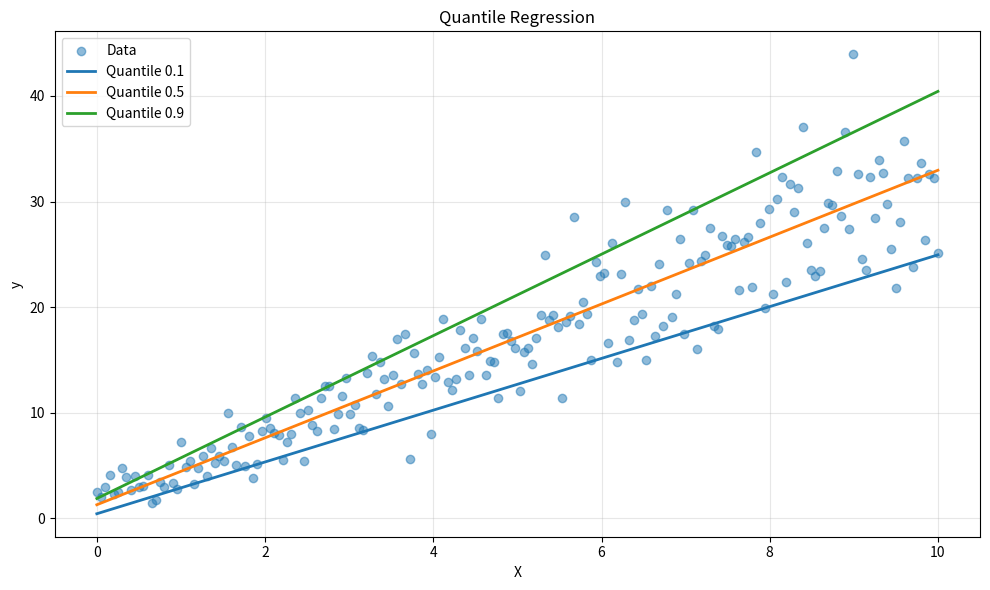

Write the Python code that produced this figure.
import numpy as np
from typing import Optional, Tuple

class QuantileRegressor:
    """
    Quantile Regression implementation from scratch using gradient descent.
    
    Quantile regression estimates conditional quantiles of the response variable
    instead of the conditional mean (like OLS regression).
    """
    
    def __init__(self, quantile: float = 0.5, learning_rate: float = 0.01, 
                 n_iterations: int = 1000, tolerance: float = 1e-6):
        """
        Parameters:
        -----------
        quantile : float
            The quantile to estimate (between 0 and 1). Default is 0.5 (median).
        learning_rate : float
            Step size for gradient descent.
        n_iterations : int
            Maximum number of iterations for optimization.
        tolerance : float
            Convergence tolerance for stopping criterion.
        """
        if not 0 < quantile < 1:
            raise ValueError("Quantile must be between 0 and 1")
        
        self.quantile = quantile
        self.learning_rate = learning_rate
        self.n_iterations = n_iterations
        self.tolerance = tolerance
        self.coef_ = None
        self.intercept_ = None
        self.loss_history_ = []
    
    def _check_loss(self, residuals: np.ndarray) -> float:
        """
        Compute the quantile loss (also called pinball loss or tilted loss).
        
        Loss = sum(quantile * max(residual, 0) + (1 - quantile) * max(-residual, 0))
        """
        loss = np.where(residuals >= 0,
                       self.quantile * residuals,
                       (self.quantile - 1) * residuals)
        return np.sum(loss)
    
    def _compute_gradient(self, X: np.ndarray, residuals: np.ndarray) -> np.ndarray:
        """
        Compute gradient of the quantile loss with respect to parameters.
        
        The subgradient is:
        - quantile if residual > 0
        - quantile - 1 if residual < 0
        - between (quantile - 1) and quantile if residual = 0
        """
        # For residuals = 0, we use the quantile value
        grad_residuals = np.where(residuals > 0, self.quantile, self.quantile - 1)
        gradient = -X.T @ grad_residuals
        return gradient / len(residuals)
    
    def fit(self, X: np.ndarray, y: np.ndarray) -> 'QuantileRegressor':
        """
        Fit the quantile regression model.
        
        Parameters:
        -----------
        X : np.ndarray of shape (n_samples, n_features)
            Training data
        y : np.ndarray of shape (n_samples,)
            Target values
            
        Returns:
        --------
        self : QuantileRegressor
        """
        # Convert to numpy arrays and ensure correct shape
        X = np.asarray(X)
        y = np.asarray(y).flatten()
        
        if X.ndim == 1:
            X = X.reshape(-1, 1)
        
        n_samples, n_features = X.shape
        
        # Add intercept term
        X_with_intercept = np.column_stack([np.ones(n_samples), X])
        
        # Initialize parameters randomly
        params = np.random.randn(n_features + 1) * 0.01
        
        # Gradient descent
        for iteration in range(self.n_iterations):
            # Compute predictions and residuals
            predictions = X_with_intercept @ params
            residuals = y - predictions
            
            # Compute and store loss
            loss = self._check_loss(residuals)
            self.loss_history_.append(loss)
            
            # Compute gradient
            gradient = self._compute_gradient(X_with_intercept, residuals)
            
            # Update parameters
            params_new = params - self.learning_rate * gradient
            
            # Check convergence
            if np.linalg.norm(params_new - params) < self.tolerance:
                params = params_new
                print(f"Converged after {iteration + 1} iterations")
                break
            
            params = params_new
        
        # Store fitted parameters
        self.intercept_ = params[0]
        self.coef_ = params[1:]
        
        return self
    
    def predict(self, X: np.ndarray) -> np.ndarray:
        """
        Make predictions using the fitted model.
        
        Parameters:
        -----------
        X : np.ndarray of shape (n_samples, n_features)
            Samples to predict
            
        Returns:
        --------
        predictions : np.ndarray of shape (n_samples,)
        """
        if self.coef_ is None:
            raise ValueError("Model must be fitted before making predictions")
        
        X = np.asarray(X)
        if X.ndim == 1:
            X = X.reshape(-1, 1)
        
        return X @ self.coef_ + self.intercept_
    
    def score(self, X: np.ndarray, y: np.ndarray) -> float:
        """
        Return the quantile loss on the given test data.
        
        Parameters:
        -----------
        X : np.ndarray of shape (n_samples, n_features)
            Test samples
        y : np.ndarray of shape (n_samples,)
            True values
            
        Returns:
        --------
        score : float
            Negative quantile loss (higher is better)
        """
        predictions = self.predict(X)
        residuals = y - predictions
        return -self._check_loss(residuals)


# Example usage and demonstration
if __name__ == "__main__":
    # Generate synthetic data
    np.random.seed(42)
    n_samples = 200
    X = np.linspace(0, 10, n_samples)
    
    # True relationship with heteroscedastic noise
    y_true = 2 + 3 * X
    noise = np.random.normal(0, 1 + 0.5 * X, n_samples)
    y = y_true + noise
    
    # Fit quantile regression for different quantiles
    quantiles = [0.1, 0.5, 0.9]
    models = {}
    
    print("Fitting Quantile Regression models...\n")
    for q in quantiles:
        print(f"Quantile: {q}")
        model = QuantileRegressor(quantile=q, learning_rate=0.01, 
                                  n_iterations=2000, tolerance=1e-6)
        model.fit(X, y)
        models[q] = model
        print(f"Intercept: {model.intercept_:.4f}, Coefficient: {model.coef_[0]:.4f}")
        print(f"Final loss: {model.loss_history_[-1]:.4f}\n")
    
    # Make predictions
    X_test = np.array([2.5, 5.0, 7.5])
    print("\nPredictions for X = [2.5, 5.0, 7.5]:")
    for q in quantiles:
        predictions = models[q].predict(X_test)
        print(f"Quantile {q}: {predictions}")
    
    # Plot results (if matplotlib is available)
    try:
        import matplotlib.pyplot as plt
        
        plt.figure(figsize=(10, 6))
        plt.scatter(X, y, alpha=0.5, label='Data')
        
        X_plot = np.linspace(0, 10, 100)
        for q in quantiles:
            y_pred = models[q].predict(X_plot)
            plt.plot(X_plot, y_pred, label=f'Quantile {q}', linewidth=2)
        
        plt.xlabel('X')
        plt.ylabel('y')
        plt.title('Quantile Regression')
        plt.legend()
        plt.grid(True, alpha=0.3)
        plt.tight_layout()
        plt.savefig('quantile_regression.png', dpi=150)
        print("\nPlot saved as 'quantile_regression.png'")
        
    except ImportError:
        print("\nMatplotlib not available for plotting")
